The GitHub repository noazlee/cs400_image_segmentation contains a labelled image folder "leen2@olin302-51.cslabs.carleton.edu" with 2 categories: clean, dust. Examples follow, each with its label.

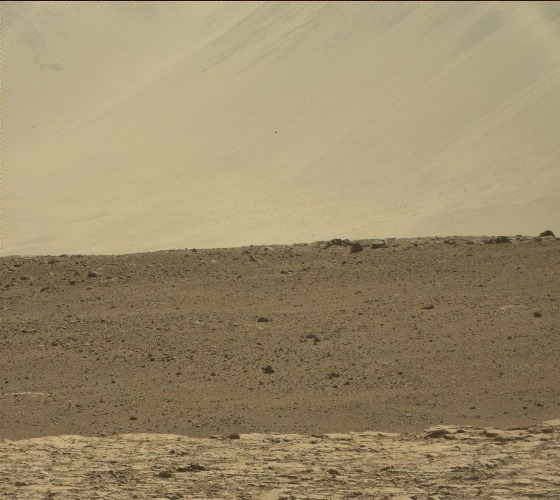
Label: dust

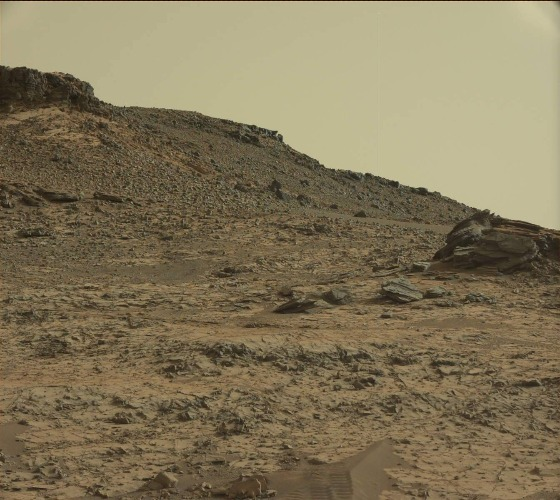
Label: clean

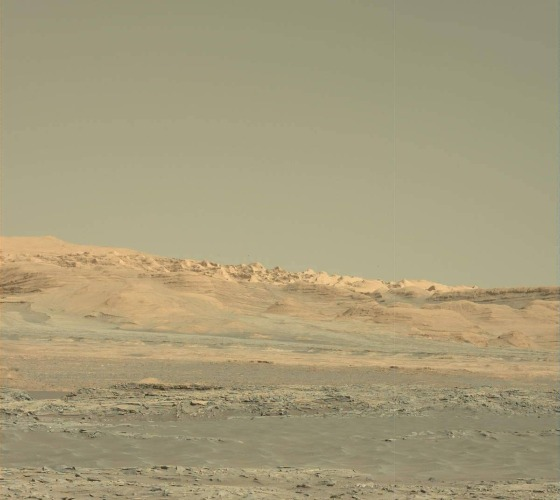
Label: clean

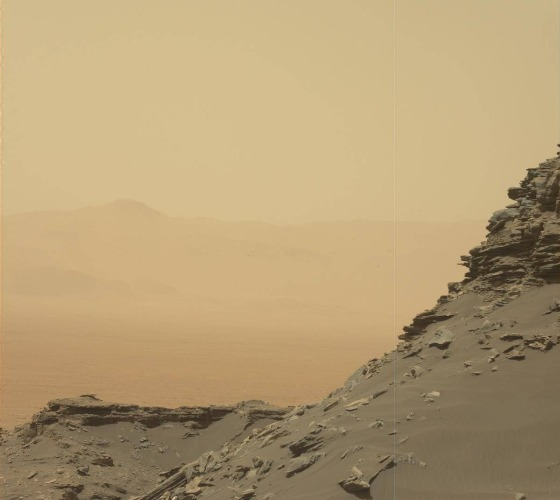
Label: dust

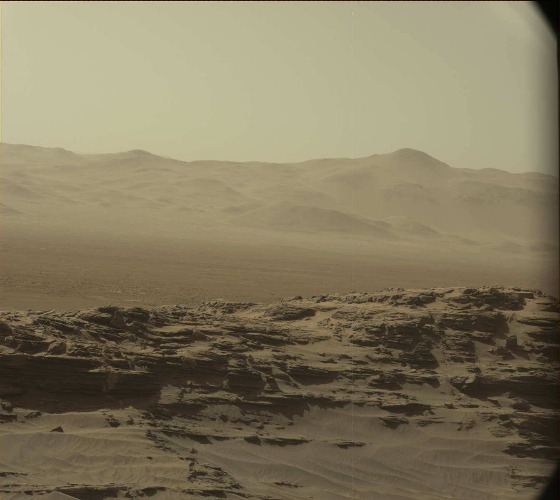
Label: dust

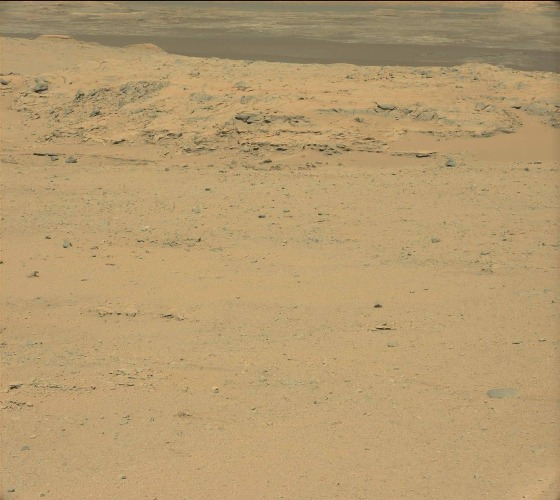
Label: clean
